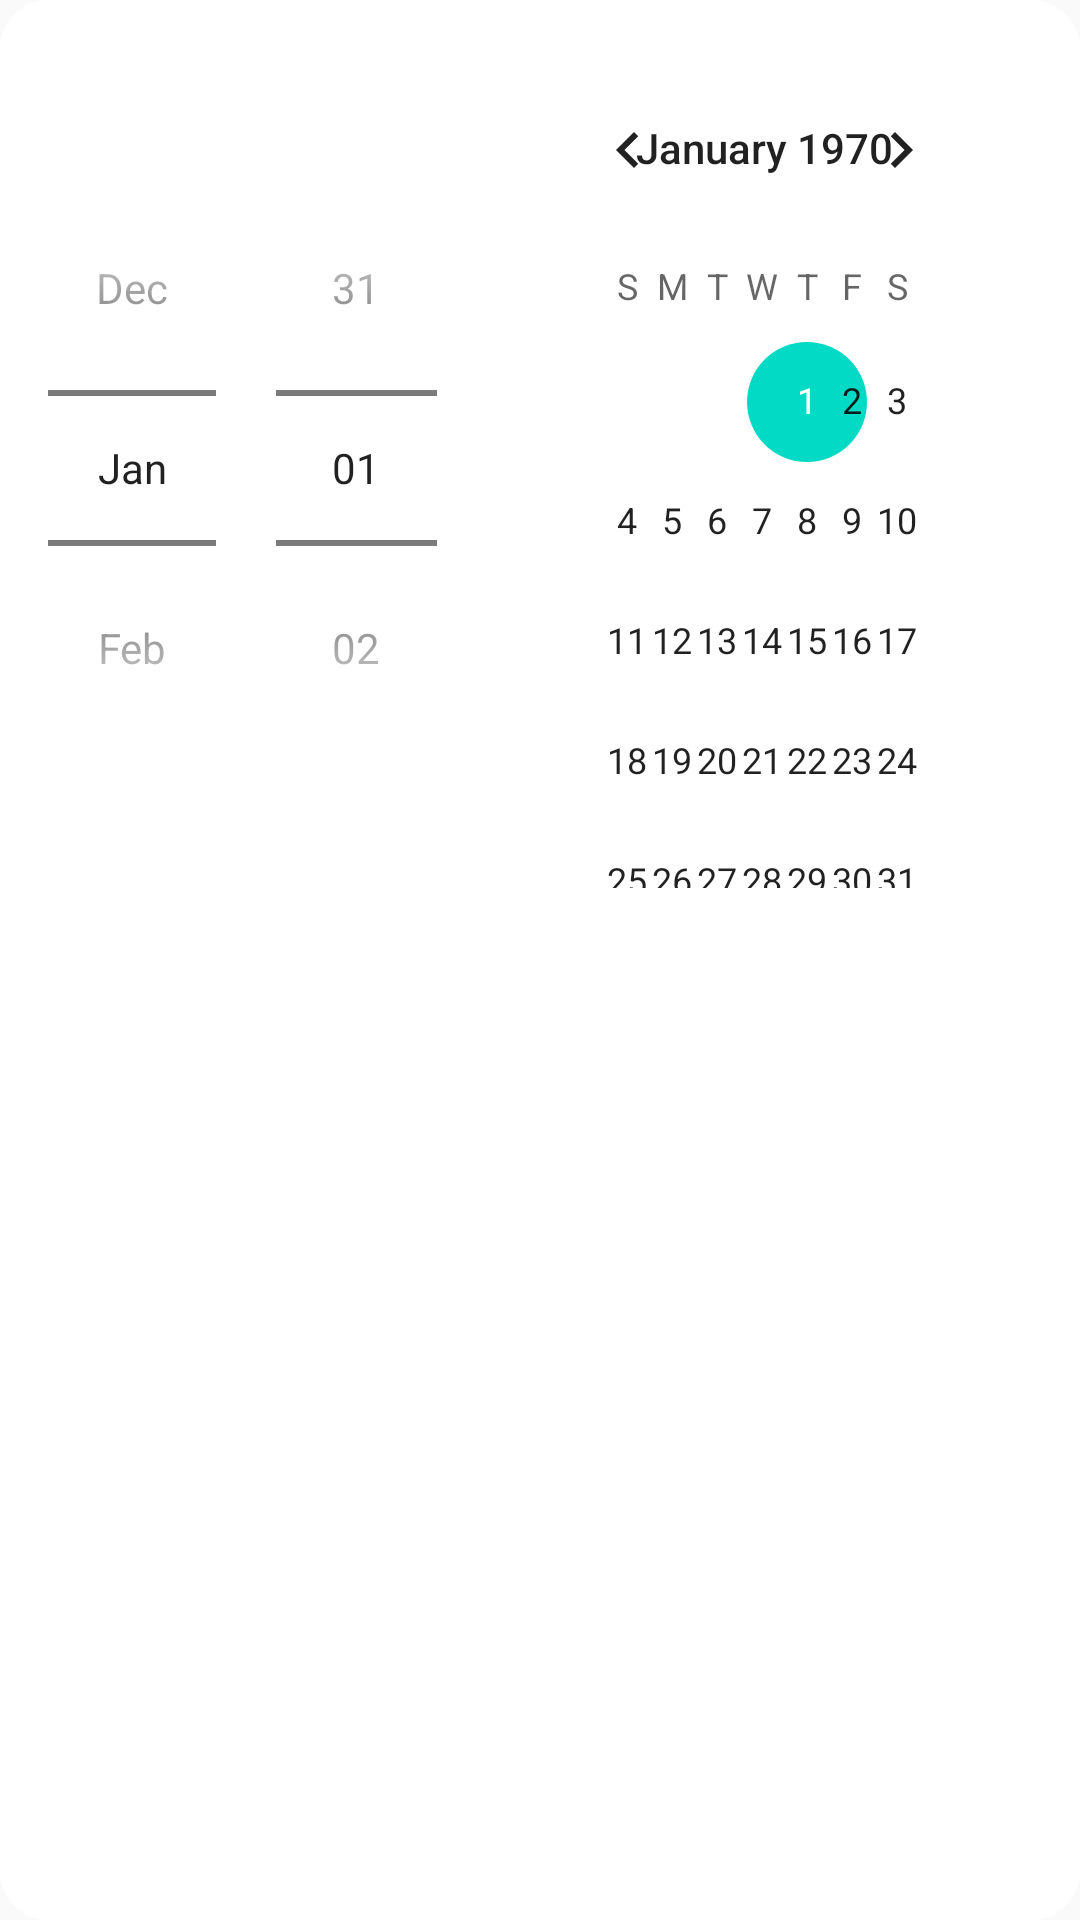

Android layout source for this screen:
<!-- AndroidManifest.xml: application theme Theme.Barber -->
<!-- res/layout/dialog_date_picker.xml -->
<LinearLayout xmlns:android="http://schemas.android.com/apk/res/android"
    android:layout_width="match_parent"
    android:layout_height="wrap_content"
    android:background="@drawable/custom_dialog_background"
    android:orientation="horizontal"
    android:padding="16dp">

    <DatePicker
        android:id="@+id/datePicker"
        android:layout_width="match_parent"
        android:layout_height="wrap_content"
        android:datePickerMode="spinner" />

    <Button
        android:id="@+id/buttonConfirmDate"
        android:layout_width="wrap_content"
        android:layout_height="wrap_content"
        android:layout_gravity="center_horizontal"
        android:layout_marginTop="16dp"
        android:text="Confirmer" />
</LinearLayout>
<!-- resources referenced by this layout -->
<resources>
  <!-- drawable custom_dialog_background (drawable) -->
  <shape xmlns:android="http://schemas.android.com/apk/res/android">
      <solid android:color="#FFFFFFFF"/> 
      <corners android:radius="16dp"/>
      <padding android:left="16dp" android:top="16dp" android:right="16dp" android:bottom="16dp"/>
  </shape>
  <style name="Theme.Barber" parent="Theme.AppCompat.Light.NoActionBar">
          
          <item name="colorPrimary">@color/colorPrimary</item>
          <item name="colorPrimaryDark">@color/colorPrimaryDark</item>
          <item name="colorAccent">@color/colorAccent</item>
      </style>
  <color name="colorPrimary">#6200EE</color>
  <color name="colorPrimaryDark">#3700B3</color>
  <color name="colorAccent">#03DAC5</color>
</resources>
